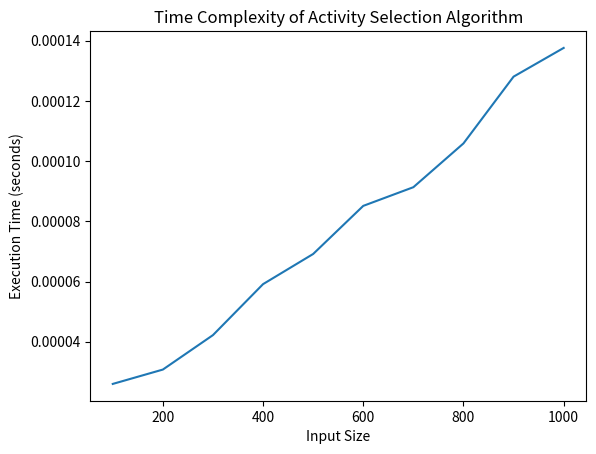

Generate this figure with matplotlib:
import random
import time
import matplotlib.pyplot as plt

def generate_random_activities(num_activities, min_start_time, max_start_time, min_duration, max_duration):
    activities = []
    used_times = set()  # Keep track of used time intervals

    for _ in range(num_activities):
        while True:
            start_time = random.randint(min_start_time, max_start_time)
            duration = random.uniform(min_duration, max_duration)
            end_time = start_time + duration

            time_interval = (start_time, end_time)
            if time_interval not in used_times:
                used_times.add(time_interval)
                activities.append((start_time, end_time))
                break

    return activities

def activity_selection(activities):
    activities.sort(key=lambda x: x[1])  # Sort activities by end times

    selected_activities = []
    last_end_time = float('-inf')

    for activity in activities:
        start_time, end_time = activity
        if start_time >= last_end_time:
            selected_activities.append(activity)
            last_end_time = end_time

    return selected_activities

# Generate random activities
num_activities = 1000
min_start_time = 0
max_start_time = 100
min_duration = 1
max_duration = 10

# Lists to store input sizes and corresponding execution times
input_sizes = []
execution_times = []

# Vary the input size and measure the execution time
for size in range(100, num_activities + 1, 100):
    # Generate random activities
    random_activities = generate_random_activities(size, min_start_time, max_start_time, min_duration, max_duration)

    # Measure execution time
    start_time = time.time()
    selected_activities = activity_selection(random_activities)
    end_time = time.time()
    execution_time = end_time - start_time

    # Store input size and execution time
    input_sizes.append(size)
    execution_times.append(execution_time)

# Plotting the graph
plt.plot(input_sizes, execution_times)
plt.xlabel('Input Size')
plt.ylabel('Execution Time (seconds)')
plt.title('Time Complexity of Activity Selection Algorithm')
plt.show()